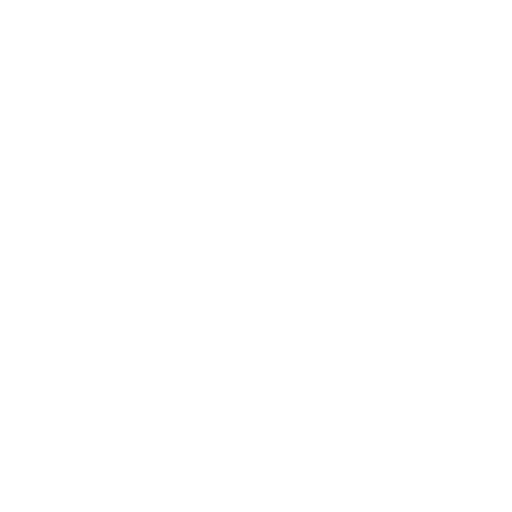
t = 0.00 s
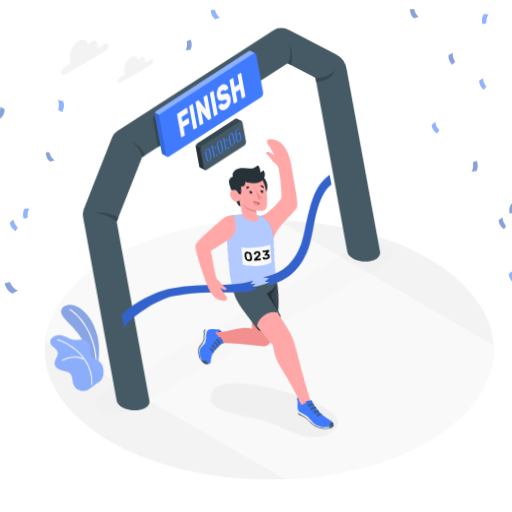
t = 0.42 s
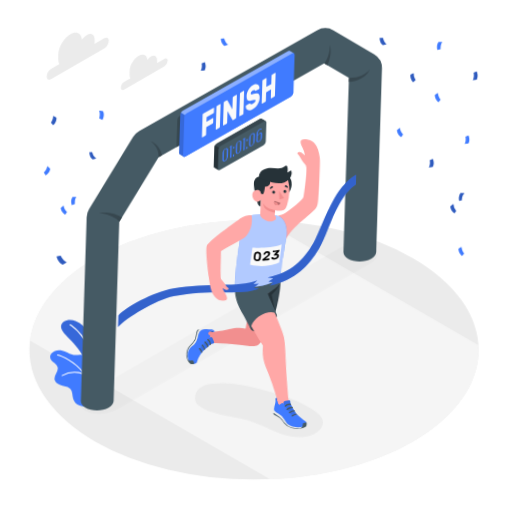
t = 0.83 s
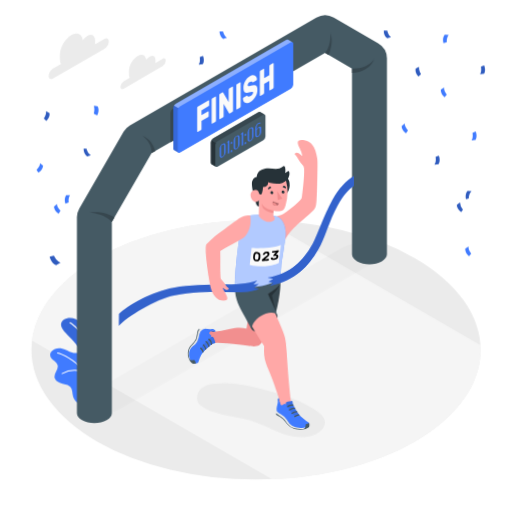
t = 1.25 s
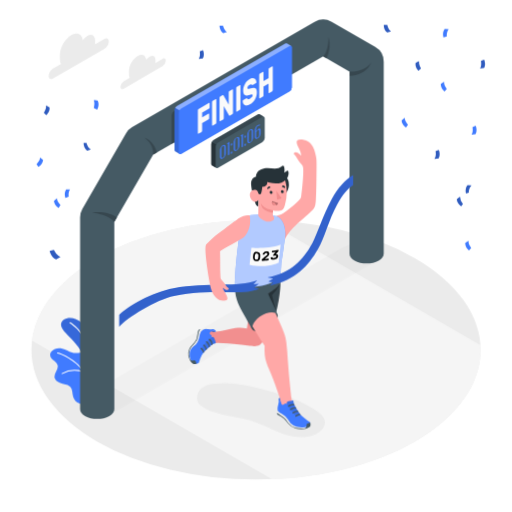
t = 1.67 s
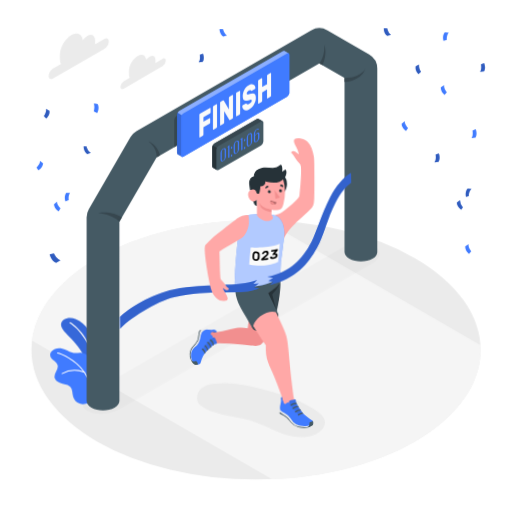
t = 2.08 s

The animated SVG that drew these frames (rendered in a browser with its animation timeline set to each time). Animation: 8 CSS @keyframes rules; one cycle of 2.50 s, repeats indefinitely.

<svg class="animated" id="freepik_stories-finish-line" xmlns="http://www.w3.org/2000/svg" viewBox="0 0 500 500" version="1.1" xmlns:xlink="http://www.w3.org/1999/xlink" xmlns:svgjs="http://svgjs.com/svgjs"><style>svg#freepik_stories-finish-line:not(.animated) .animable {opacity: 0;}svg#freepik_stories-finish-line.animated #freepik--Floor--inject-4 {animation: 1s 1 forwards cubic-bezier(.36,-0.01,.5,1.38) slideRight;animation-delay: 0s;}svg#freepik_stories-finish-line.animated #freepik--Shadows--inject-4 {animation: 1s 1 forwards cubic-bezier(.36,-0.01,.5,1.38) slideRight;animation-delay: 0s;}svg#freepik_stories-finish-line.animated #freepik--Clouds--inject-4 {animation: 1s 1 forwards cubic-bezier(.36,-0.01,.5,1.38) zoomIn;animation-delay: 0s;}svg#freepik_stories-finish-line.animated #freepik--Plant--inject-4 {animation: 1s 1 forwards cubic-bezier(.36,-0.01,.5,1.38) slideDown;animation-delay: 0s;}svg#freepik_stories-finish-line.animated #freepik--finish-line--inject-4 {animation: 1s 1 forwards cubic-bezier(.36,-0.01,.5,1.38) lightSpeedRight,1.5s Infinite  linear heartbeat;animation-delay: 0s,1s;}svg#freepik_stories-finish-line.animated #freepik--Character--inject-4 {animation: 1s 1 forwards cubic-bezier(.36,-0.01,.5,1.38) lightSpeedRight,1.5s Infinite  linear wind;animation-delay: 0s,1s;}svg#freepik_stories-finish-line.animated #freepik--Confetti--inject-4 {animation: 1s 1 forwards cubic-bezier(.36,-0.01,.5,1.38) zoomOut,1.5s Infinite  linear floating;animation-delay: 0s,1s;}            @keyframes slideRight {                0% {                    opacity: 0;                    transform: translateX(30px);                }                100% {                    opacity: 1;                    transform: translateX(0);                }            }                    @keyframes zoomIn {                0% {                    opacity: 0;                    transform: scale(0.5);                }                100% {                    opacity: 1;                    transform: scale(1);                }            }                    @keyframes slideDown {                0% {                    opacity: 0;                    transform: translateY(-30px);                }                100% {                    opacity: 1;                    transform: translateY(0);                }            }                    @keyframes lightSpeedRight {              from {                transform: translate3d(50%, 0, 0) skewX(-20deg);                opacity: 0;              }              60% {                transform: skewX(10deg);                opacity: 1;              }              80% {                transform: skewX(-2deg);              }              to {                opacity: 1;                transform: translate3d(0, 0, 0);              }            }                    @keyframes heartbeat {                0% {                    transform: scale(1);                }                10% {                    transform: scale(1.1);                }                30% {                    transform: scale(1);                }                40% {                    transform: scale(1);                }                50% {                    transform: scale(1.1);                }                60% {                    transform: scale(1);                }                100% {                    transform: scale(1);                }            }                    @keyframes wind {                0% {                    transform: rotate( 0deg );                }                25% {                    transform: rotate( 1deg );                }                75% {                    transform: rotate( -1deg );                }            }                    @keyframes zoomOut {                0% {                    opacity: 0;                    transform: scale(1.5);                }                100% {                    opacity: 1;                    transform: scale(1);                }            }                    @keyframes floating {                0% {                    opacity: 1;                    transform: translateY(0px);                }                50% {                    transform: translateY(-10px);                }                100% {                    opacity: 1;                    transform: translateY(0px);                }            }        </style><g id="freepik--Floor--inject-4" class="animable" style="transform-origin: 250px 341.65px;"><g id="freepik--floor--inject-4" class="animable" style="transform-origin: 250px 341.65px;"><ellipse cx="250" cy="341.65" rx="219.34" ry="126.64" style="fill: rgb(235, 235, 235); transform-origin: 250px 341.65px;" id="elxces2ovh2vn" class="animable"></ellipse><path d="M94.9,252.11C56,274.57,34.77,303.36,31.2,332.74L265.44,468c50.88-2.06,100.76-14.32,139.66-36.78C450,405.29,471.32,371,469.18,337L258,215.11C199.25,213.87,139.77,226.2,94.9,252.11Z" style="fill: rgb(245, 245, 245); transform-origin: 250.263px 341.513px;" id="elowoca80ppgl" class="animable"></path></g></g><g id="freepik--Shadows--inject-4" class="animable" style="transform-origin: 225.609px 331.919px;"><g id="freepik--Shadow--inject-4"><path d="M116.94,399.81,362.77,258.08c9.57-5.51,10.92-13.69,3-18.25s-22.07-3.79-31.64,1.73L88.5,383.38c-9.57,5.52-11,13.68-3.1,18.21S107.37,405.33,116.94,399.81Z" style="opacity: 0.02; transform-origin: 225.609px 320.694px;" class="animable" id="el7w02582ya9o"></path></g><path id="freepik--shadow--inject-4" d="M317.29,411.85c-.4-4.54-4.25-7.93-8-10.54-25.14-17.53-71.92-25.69-80.2-26.56s-21.46-.86-28.39,1.8a15.41,15.41,0,0,0-6.79,6.07c-2.13,4-2,9.5,1.22,12.64,6,5.79,16.66,8.24,24.78,10.15s16.46,2.85,24.45,5.22c10.88,3.23,20.81,9,31.5,12.83s23,5.39,33.09.24C313.53,421.37,317.73,417,317.29,411.85Z" style="fill: rgb(235, 235, 235); transform-origin: 254.902px 400.608px;" class="animable"></path></g><g id="freepik--Clouds--inject-4" class="animable" style="transform-origin: 104.705px 59.9125px;"><g id="freepik--clouds--inject-4" class="animable" style="transform-origin: 104.705px 59.9125px;"><path d="M102.06,37.89l-9.3,5.37c0-.42.08-.83.08-1.23v-2.7c0-4.79-3.37-6.73-7.52-4.34a14.53,14.53,0,0,0-4.48,4.31c-.68-6-5.41-8.27-11.16-5-6.21,3.59-11.24,12.31-11.24,19.48v4a10.57,10.57,0,0,0,1,4.67L51.67,67a9.21,9.21,0,0,0-4.17,7.23c0,2.65,1.86,3.73,4.17,2.4l50.39-29.09a9.22,9.22,0,0,0,4.17-7.22C106.23,37.64,104.36,36.56,102.06,37.89Z" style="fill: rgb(235, 235, 235); transform-origin: 76.865px 55.0009px;" id="elcegcebisr97" class="animable"></path><path d="M158.77,57.43l-7,4a7.26,7.26,0,0,0,.06-.93v-2c0-3.62-2.54-5.09-5.67-3.28a11.08,11.08,0,0,0-3.38,3.25c-.51-4.54-4.08-6.24-8.42-3.74-4.69,2.71-8.49,9.29-8.49,14.71v3a8,8,0,0,0,.72,3.52l-5.83,3.37a6.94,6.94,0,0,0-3.15,5.45c0,2,1.41,2.82,3.15,1.81l38-22a7,7,0,0,0,3.15-5.45C161.92,57.24,160.51,56.43,158.77,57.43Z" style="fill: rgb(235, 235, 235); transform-origin: 139.76px 70.299px;" id="el7fcv6dowfbr" class="animable"></path></g></g><g id="freepik--Plant--inject-4" class="animable" style="transform-origin: 75.0982px 352.556px;"><g id="freepik--Plants--inject-4" class="animable" style="transform-origin: 75.0982px 352.556px;"><path d="M95.42,369.46S98.58,354,94.94,340,83.45,315.45,74.18,311.6,54.37,314,62.59,323.32,86.9,344.68,87.9,369.87Z" style="fill: #407BFF; transform-origin: 78.1607px 340.158px;" id="el31wrcpwf9cp" class="animable"></path><g id="elqaj5w7hpmqd"><path d="M95.42,369.46S98.58,354,94.94,340,83.45,315.45,74.18,311.6,54.37,314,62.59,323.32,86.9,344.68,87.9,369.87Z" style="opacity: 0.15; transform-origin: 78.1607px 340.158px;" class="animable" id="elg7lmi1gfl2b"></path></g><path d="M93.89,364.68H94a.53.53,0,0,0,.5-.57c-2-28-17.73-44.55-25.79-49.39a.53.53,0,0,0-.73.18.53.53,0,0,0,.18.73c7.89,4.75,23.32,21,25.27,48.56A.54.54,0,0,0,93.89,364.68Z" style="fill: rgb(255, 255, 255); transform-origin: 81.2021px 339.661px;" id="elqh5i9kajxqh" class="animable"></path><path d="M49.26,345c-1,3.12,1.19,5.29,3.29,7.05,1.61,1.34,3.38,2.81,3.82,4.87.89,4.16-4,8-3,12.12a6.59,6.59,0,0,0,3.48,3.87A42,42,0,0,0,61,374.6a16.93,16.93,0,0,0,2,.49,9.6,9.6,0,0,1,5.59,2.5c2.27,2.47,2,6.26,2.8,9.52l0,.11A10,10,0,0,0,87,392.71l11.49-8.18c4.55-6.13,3.4-17.11-3.9-20.69-1.55-.76-3.32-1.21-4.55-2.42-1.5-1.46-1.87-3.71-2-5.8s0-4.27-.85-6.18c-1.19-2.67-4-4.29-6.9-4.79-3.36-.58-6.72.79-9.91-.37s-6.14-3-9.44-3.87c-3.63-.9-7.79-.42-10.49,2.51A5.43,5.43,0,0,0,49.26,345Z" style="fill: #407BFF; transform-origin: 75.0982px 367.334px;" id="elfoq6ykvaqf4" class="animable"></path><path d="M82.92,363.33a.4.4,0,0,0-.15-.19C74.23,351,60.83,345.29,56.31,344.28a.47.47,0,0,0-.57.36.46.46,0,0,0,.36.56c4.29,1,16.73,6.27,25.1,17.38a26.13,26.13,0,0,0-20.84,1.81.48.48,0,0,0-.14.66.5.5,0,0,0,.38.22.53.53,0,0,0,.27-.08,25.25,25.25,0,0,1,21.3-1.29,39.71,39.71,0,0,1,7.12,24.43.46.46,0,0,0,.42.48h0a.47.47,0,0,0,.49-.46A40.56,40.56,0,0,0,82.92,363.33Z" style="fill: rgb(255, 255, 255); transform-origin: 72.983px 366.539px;" id="el43m9xuhqidq" class="animable"></path></g></g><g id="freepik--finish-line--inject-4" class="animable" style="transform-origin: 226.49px 214.107px;"><g id="freepik--Arch--inject-4" class="animable" style="transform-origin: 226.49px 214.107px;"><g id="freepik--arch--inject-4" class="animable" style="transform-origin: 226.49px 214.107px;"><path id="freepik--arch--inject-4" d="M368.41,246.15V66.87a16,16,0,0,0-8-13.85L319.79,29.57a16,16,0,0,0-16,0l-170.6,98.5a16,16,0,0,0-5.86,5.85L86.71,204.28a16,16,0,0,0-2.14,8V391.55c0,2.37,1.56,4.73,4.68,6.53,6.25,3.61,16.38,3.61,22.63,0,3.13-1.8,4.69-4.16,4.69-6.53h0v-175l36.33-62.93L311.79,61.9l24.62,14.21v170h0c0,2.37,1.56,4.74,4.69,6.54,6.25,3.61,16.38,3.61,22.63,0,3.13-1.81,4.69-4.17,4.68-6.54Z" style="fill: rgb(69, 90, 100); transform-origin: 226.49px 214.107px;" class="animable"></path><path d="M116.57,216.57s-5.1-7-20.36-8.45c0,0,10.86-3,22.8,4.22Z" style="fill: rgb(55, 71, 79); transform-origin: 107.61px 212.036px;" id="elgvgdxsjig1r" class="animable"></path><path d="M152.9,153.64s1.28-8.4-7.9-15.54c0,0,8.44,2.55,11.29,13.58Z" style="fill: rgb(55, 71, 79); transform-origin: 150.645px 145.87px;" id="elly5560iviap" class="animable"></path><path d="M311.79,61.9c3-3.06,5.47-10.91,4.85-17.95,0,0,3.55,7.4-1.66,19.79Z" style="fill: rgb(55, 71, 79); transform-origin: 314.805px 53.845px;" id="el9vqwjhzh3a8" class="animable"></path><path d="M336.41,76.11c8.2.33,16.28-2.74,20.08-8.24,0,0-3.22,11.09-20.08,12.2Z" style="fill: rgb(55, 71, 79); transform-origin: 346.45px 73.97px;" id="elzlczmrcf6kn" class="animable"></path></g><g id="freepik--Finish--inject-4" class="animable" style="transform-origin: 226.339px 101.416px;"><path id="freepik--shadow--inject-4" d="M275.79,82.68V55.84c0-1.38-1-1.94-2.16-1.25L172.34,113.06a4.8,4.8,0,0,0-2.16,3.75v26.85Z" style="fill: rgb(55, 71, 79); transform-origin: 222.985px 98.9773px;" class="animable"></path><path d="M277.8,49.75a1.52,1.52,0,0,0-1.54.15L175,108.37a4.78,4.78,0,0,0-2.17,3.75v37.22a1.51,1.51,0,0,0,.64,1.4l4.06,2.34a1.5,1.5,0,0,0,1.53-.15L280.32,94.45a4.78,4.78,0,0,0,2.17-3.75V53.49a1.52,1.52,0,0,0-.65-1.41Z" style="fill: #407BFF; transform-origin: 227.66px 101.415px;" id="elp7r73jcghz" class="animable"></path><path d="M179,110.72,280.32,52.24c1.2-.69,2.17-.13,2.17,1.25V90.7a4.78,4.78,0,0,1-2.17,3.75L179,152.93c-1.2.69-2.17.13-2.17-1.25V114.47A4.78,4.78,0,0,1,179,110.72Z" style="fill: #407BFF; transform-origin: 229.66px 102.585px;" id="elwqsj05u5le" class="animable"></path><g id="el8rvjlryybrq"><path d="M176.87,151.68a1.63,1.63,0,0,0,.51,1.32l-3.94-2.27a1.51,1.51,0,0,1-.63-1.4V112.12a4.34,4.34,0,0,1,.64-2.13l4.06,2.34a4.37,4.37,0,0,0-.64,2.14Z" style="opacity: 0.15; transform-origin: 175.155px 131.495px;" class="animable" id="el42kewr0g9ll"></path></g><g id="el95r0bnl5x4"><path d="M277.8,49.75,281.73,52a1.64,1.64,0,0,0-1.41.22L179,110.72a4.4,4.4,0,0,0-1.53,1.61L173.45,110a4.43,4.43,0,0,1,1.53-1.62L276.26,49.89A1.54,1.54,0,0,1,277.8,49.75Z" style="fill: rgb(255, 255, 255); opacity: 0.4; transform-origin: 227.59px 80.9682px;" class="animable" id="el6w1l8wyu5ne"></path></g><path d="M205.07,105.37a.3.3,0,0,1,.41,0,.75.75,0,0,1,.17.53v3.51a1.77,1.77,0,0,1-.17.73,1.12,1.12,0,0,1-.41.5l-6.43,3.71v4.53l6-3.46a.32.32,0,0,1,.41,0,.72.72,0,0,1,.17.53v3.5a1.73,1.73,0,0,1-.17.73,1.12,1.12,0,0,1-.41.5l-6,3.46v7.15a1.58,1.58,0,0,1-.17.72,1.09,1.09,0,0,1-.41.51l-2.81,1.62a.32.32,0,0,1-.41,0,.73.73,0,0,1-.17-.53V112.26a1.8,1.8,0,0,1,.17-.73,1.18,1.18,0,0,1,.41-.5Z" style="fill: rgb(250, 250, 250); transform-origin: 200.16px 119.752px;" id="el0zy48mtp3imb" class="animable"></path><path d="M208.51,126.54a.31.31,0,0,1-.41,0,.69.69,0,0,1-.17-.53V104.61a1.62,1.62,0,0,1,.17-.73,1.06,1.06,0,0,1,.41-.5l2.81-1.62a.32.32,0,0,1,.41,0,.75.75,0,0,1,.17.53v21.37a1.73,1.73,0,0,1-.17.73,1.12,1.12,0,0,1-.41.5Z" style="fill: rgb(250, 250, 250); transform-origin: 209.914px 114.152px;" id="el8mrpcuragx" class="animable"></path><path d="M224.69,117.2a.53.53,0,0,1-.6,0,1,1,0,0,1-.29-.3l-4.92-8.47v11.18a1.62,1.62,0,0,1-.17.73,1.06,1.06,0,0,1-.41.5l-2.81,1.62a.3.3,0,0,1-.41,0,.73.73,0,0,1-.17-.53V100.58a1.77,1.77,0,0,1,.17-.73,1.06,1.06,0,0,1,.41-.5l2.23-1.29c.25-.14.44-.16.59,0a1,1,0,0,1,.29.29l4.92,8.47V95.6a1.6,1.6,0,0,1,.18-.72,1.05,1.05,0,0,1,.4-.5l2.82-1.63a.32.32,0,0,1,.41,0,.73.73,0,0,1,.17.53v21.37a1.8,1.8,0,0,1-.17.73,1.18,1.18,0,0,1-.41.5Z" style="fill: rgb(250, 250, 250); transform-origin: 221.205px 107.608px;" id="el4bh0hjran6e" class="animable"></path><path d="M231.09,113.5a.31.31,0,0,1-.41,0,.69.69,0,0,1-.17-.53V91.57a1.65,1.65,0,0,1,.17-.73,1.06,1.06,0,0,1,.41-.5l2.81-1.62a.32.32,0,0,1,.41,0,.72.72,0,0,1,.17.53v21.37a1.72,1.72,0,0,1-.17.72,1.06,1.06,0,0,1-.41.5Z" style="fill: rgb(250, 250, 250); transform-origin: 232.494px 101.112px;" id="eljewsr13y76h" class="animable"></path><path d="M243.08,83.09a5.51,5.51,0,0,1,2.52-.84,3.55,3.55,0,0,1,2,.42A3.37,3.37,0,0,1,248.9,84a4.22,4.22,0,0,1,.49,1.93,1.25,1.25,0,0,1-.14.59.83.83,0,0,1-.31.4l-2.81,1.62a.79.79,0,0,1-.49.15.84.84,0,0,1-.37-.18c-.05,0-.11-.11-.21-.21a.94.94,0,0,0-.39-.25A1.34,1.34,0,0,0,244,88a2.61,2.61,0,0,0-.94.36,6.12,6.12,0,0,0-.79.54,4.52,4.52,0,0,0-.66.65,2.83,2.83,0,0,0-.48.78,2.46,2.46,0,0,0-.18.94,1.06,1.06,0,0,0,.2.71,1,1,0,0,0,.69.21,5.63,5.63,0,0,0,1.28-.19l2-.51a6.45,6.45,0,0,1,2.06-.27,2.41,2.41,0,0,1,1.47.56,2.89,2.89,0,0,1,.88,1.47,8.84,8.84,0,0,1,.29,2.53,11.18,11.18,0,0,1-.49,3.3,13.16,13.16,0,0,1-1.39,3.06,13.52,13.52,0,0,1-2.1,2.66,13.3,13.3,0,0,1-2.66,2,6.57,6.57,0,0,1-2.66.94,3.56,3.56,0,0,1-2.07-.38,3.28,3.28,0,0,1-1.37-1.41,4.71,4.71,0,0,1-.51-2.18,1.37,1.37,0,0,1,.13-.59.91.91,0,0,1,.32-.4l2.81-1.62a.86.86,0,0,1,.47-.16.67.67,0,0,1,.35.15l.26.28a1.28,1.28,0,0,0,.46.34,1.45,1.45,0,0,0,.73.13,2.63,2.63,0,0,0,1.08-.4,7.63,7.63,0,0,0,1.9-1.48,2.59,2.59,0,0,0,.77-1.81.72.72,0,0,0-.28-.66,1.38,1.38,0,0,0-.84-.13,8,8,0,0,0-1.43.28c-.58.16-1.26.33-2.05.52-1.48.37-2.55.18-3.23-.56s-1-2.07-1-4a11.16,11.16,0,0,1,.41-3,13.85,13.85,0,0,1,1.22-3,13.66,13.66,0,0,1,1.92-2.68A10.5,10.5,0,0,1,243.08,83.09Z" style="fill: rgb(250, 250, 250); transform-origin: 243.197px 95.0011px;" id="el9r528i3wiru" class="animable"></path><path d="M264.11,71.28a.32.32,0,0,1,.41,0,.72.72,0,0,1,.17.53V93.2a1.73,1.73,0,0,1-.17.73,1.06,1.06,0,0,1-.41.5l-2.81,1.63a.31.31,0,0,1-.41,0,.69.69,0,0,1-.17-.53V87.39L256,90.15v8.1a1.61,1.61,0,0,1-.18.73,1.06,1.06,0,0,1-.41.5l-2.81,1.63a.33.33,0,0,1-.41,0,.7.7,0,0,1-.17-.54V79.18a1.77,1.77,0,0,1,.17-.73,1.12,1.12,0,0,1,.41-.5l2.81-1.62a.31.31,0,0,1,.41,0,.71.71,0,0,1,.18.53v8l4.77-2.76v-8a1.65,1.65,0,0,1,.17-.73,1.06,1.06,0,0,1,.41-.5Z" style="fill: rgb(250, 250, 250); transform-origin: 258.354px 86.1936px;" id="el2f92413j8ag" class="animable"></path></g><g id="freepik--Timer--inject-4" class="animable" style="transform-origin: 232.19px 141.044px;"><path d="M252.48,116a1.49,1.49,0,0,0-1.54.14l-41.57,24a4.77,4.77,0,0,0-2.16,3.75v18.46a1.54,1.54,0,0,0,.64,1.41l4.06,2.34a1.52,1.52,0,0,0,1.53-.15l41.57-24a4.78,4.78,0,0,0,2.17-3.75V119.7a1.51,1.51,0,0,0-.65-1.41Z" style="fill: rgb(69, 90, 100); transform-origin: 232.195px 141.044px;" id="el6lxt3jzirxy" class="animable"></path><path d="M211.27,164.68a1.63,1.63,0,0,0,.5,1.32l-3.93-2.27a1.5,1.5,0,0,1-.64-1.4V143.87a4.34,4.34,0,0,1,.64-2.13l4.06,2.34a4.47,4.47,0,0,0-.63,2.14Z" style="fill: rgb(38, 50, 56); transform-origin: 209.545px 153.87px;" id="elp70cb81m7" class="animable"></path><path d="M252.48,116l3.93,2.27a1.64,1.64,0,0,0-1.41.22l-41.57,24a4.57,4.57,0,0,0-1.53,1.61l-4.06-2.34a4.37,4.37,0,0,1,1.54-1.62l41.56-24A1.54,1.54,0,0,1,252.48,116Z" style="fill: rgb(55, 71, 79); transform-origin: 232.125px 129.978px;" id="el77p3qs7tv1" class="animable"></path><path d="M218,145a2.71,2.71,0,0,1,1.13-.4,1.13,1.13,0,0,1,.77.15,1.45,1.45,0,0,1,.47.56,2.27,2.27,0,0,1,.25.7,3.91,3.91,0,0,1,.06.68v5.74a5.36,5.36,0,0,1-.06.75,5.64,5.64,0,0,1-.25,1,6,6,0,0,1-.47,1.1,5.19,5.19,0,0,1-1.9,1.95,3.21,3.21,0,0,1-.84.35,1.35,1.35,0,0,1-.65,0,1,1,0,0,1-.49-.21,1.41,1.41,0,0,1-.34-.39,3.14,3.14,0,0,1-.21-.49,4.06,4.06,0,0,1-.11-.52,3.83,3.83,0,0,1,0-.47v-5.74a4.63,4.63,0,0,1,0-.51c0-.19.06-.4.11-.65s.13-.49.21-.74a8.07,8.07,0,0,1,.34-.78,4.77,4.77,0,0,1,.49-.77,5.28,5.28,0,0,1,.65-.72A5,5,0,0,1,218,145Zm0,11.58a2.71,2.71,0,0,0,.61-.51,2.88,2.88,0,0,0,.42-.63,4.55,4.55,0,0,0,.25-.68,3.63,3.63,0,0,0,.13-.64,3.4,3.4,0,0,0,0-.53V147a2.63,2.63,0,0,0,0-.49,1.88,1.88,0,0,0-.13-.49,1.11,1.11,0,0,0-.26-.39.6.6,0,0,0-.41-.14,1.25,1.25,0,0,0-.61.19,2.09,2.09,0,0,0-.6.51,2.61,2.61,0,0,0-.42.62,3.94,3.94,0,0,0-.25.68,3.73,3.73,0,0,0-.13.65,3.23,3.23,0,0,0,0,.53v6.63a2.63,2.63,0,0,0,0,.49,1.69,1.69,0,0,0,.13.49,1.05,1.05,0,0,0,.25.39.65.65,0,0,0,.42.15A1.19,1.19,0,0,0,218,156.62Z" style="fill: #407BFF; transform-origin: 218.016px 151.102px;" id="elkipp0gal8zq" class="animable"></path><path d="M222,143.41l2.07-1.82v12l-1.24.72V144.12a.8.8,0,0,0-.09-.45c-.06-.07-.14-.08-.25,0L222,144Z" style="fill: #407BFF; transform-origin: 223.035px 147.95px;" id="elsfkguzqas4m" class="animable"></path><path d="M226.69,143.21v1.27a1,1,0,0,1,0,.2.27.27,0,0,1-.08.13.7.7,0,0,1-.22.17l-.61.36c-.14.08-.22.1-.26.08s0-.1,0-.22v-1.4s0-.06,0-.11a.31.31,0,0,1,.1-.13,1.06,1.06,0,0,1,.18-.13l.61-.35c.15-.08.23-.11.27-.08S226.69,143.1,226.69,143.21Zm0,7.6v1.27a1,1,0,0,1,0,.2.27.27,0,0,1-.08.13.7.7,0,0,1-.22.17l-.61.36c-.14.08-.22.1-.26.08s0-.1,0-.22v-1.4s0-.06,0-.11a.38.38,0,0,1,.1-.13,1.06,1.06,0,0,1,.18-.13l.61-.35c.15-.08.23-.11.27-.08S226.69,150.7,226.69,150.81Z" style="fill: #407BFF; transform-origin: 226.102px 148.008px;" id="elqk374f3agxg" class="animable"></path><path d="M230.81,137.67a2.74,2.74,0,0,1,1.13-.41,1.14,1.14,0,0,1,.77.16,1.5,1.5,0,0,1,.47.55,2.37,2.37,0,0,1,.25.7,4,4,0,0,1,.06.68v5.74a5.14,5.14,0,0,1-.06.75,5.51,5.51,0,0,1-.25,1,6.28,6.28,0,0,1-.47,1.1,5,5,0,0,1-.77,1,4.92,4.92,0,0,1-1.13.9,3.21,3.21,0,0,1-.84.35,1.49,1.49,0,0,1-.65,0,1.2,1.2,0,0,1-.49-.21,1.41,1.41,0,0,1-.34-.39,3.26,3.26,0,0,1-.21-.5,3.61,3.61,0,0,1-.11-.51,3.83,3.83,0,0,1,0-.47v-5.75a4.6,4.6,0,0,1,0-.5c0-.19.06-.4.11-.65s.13-.49.21-.74a6.38,6.38,0,0,1,.34-.78,5.58,5.58,0,0,1,.49-.77,5.35,5.35,0,0,1,.65-.72A4.5,4.5,0,0,1,230.81,137.67Zm0,11.57a2.43,2.43,0,0,0,.61-.5,2.88,2.88,0,0,0,.42-.63,4.55,4.55,0,0,0,.25-.68,3.82,3.82,0,0,0,.13-.64,3.44,3.44,0,0,0,0-.54v-6.63a2.63,2.63,0,0,0,0-.49,1.78,1.78,0,0,0-.13-.49,1.11,1.11,0,0,0-.26-.39.6.6,0,0,0-.41-.15,1.28,1.28,0,0,0-.61.2,2.22,2.22,0,0,0-.6.5,2.88,2.88,0,0,0-.42.63,3.66,3.66,0,0,0-.25.68,3.82,3.82,0,0,0-.13.64c0,.19,0,.37,0,.53v6.64a3.89,3.89,0,0,0,0,.49,2.38,2.38,0,0,0,.13.49,1.14,1.14,0,0,0,.25.39.64.64,0,0,0,.42.14A1.1,1.1,0,0,0,230.81,149.24Z" style="fill: #407BFF; transform-origin: 230.826px 143.737px;" id="elh2mpfo9wbsg" class="animable"></path><path d="M234.73,136l2.06-1.82v12.05l-1.24.71V136.75a.8.8,0,0,0-.09-.45c-.06-.07-.14-.08-.25,0s-.19.14-.48.39Z" style="fill: #407BFF; transform-origin: 235.76px 140.56px;" id="elmomzdrnlq88" class="animable"></path><path d="M239.46,135.84v1.27a.92.92,0,0,1,0,.19.29.29,0,0,1-.08.14.7.7,0,0,1-.22.17l-.61.35c-.14.08-.22.11-.26.09s-.05-.1-.05-.23v-1.39a1,1,0,0,1,0-.11.31.31,0,0,1,.1-.13.7.7,0,0,1,.18-.13l.61-.36c.15-.08.23-.1.27-.08S239.46,135.72,239.46,135.84Zm0,7.6v1.27a.92.92,0,0,1,0,.19.29.29,0,0,1-.08.14.88.88,0,0,1-.22.17l-.61.35c-.14.08-.22.11-.26.09s-.05-.1-.05-.23V144a1,1,0,0,1,0-.11.31.31,0,0,1,.1-.13.7.7,0,0,1,.18-.13l.61-.36c.15-.08.23-.1.27-.08S239.46,143.32,239.46,143.44Z" style="fill: #407BFF; transform-origin: 238.852px 140.634px;" id="elra1ji03zrvi" class="animable"></path><path d="M243.58,130.29a2.86,2.86,0,0,1,1.13-.4,1.07,1.07,0,0,1,.77.16,1.42,1.42,0,0,1,.47.55,2.27,2.27,0,0,1,.25.7,4,4,0,0,1,.06.68v5.74a5.36,5.36,0,0,1-.06.75,5.51,5.51,0,0,1-.25,1,6.18,6.18,0,0,1-.47,1.09,5,5,0,0,1-.77,1.06,4.88,4.88,0,0,1-1.13.89,3.26,3.26,0,0,1-.84.36,1.66,1.66,0,0,1-.65,0,1.21,1.21,0,0,1-.49-.22,1.52,1.52,0,0,1-.34-.38,3.26,3.26,0,0,1-.21-.5,3.46,3.46,0,0,1-.11-.52,3.71,3.71,0,0,1,0-.47v-5.74a4.92,4.92,0,0,1,0-.51c0-.18.06-.4.11-.64s.13-.49.21-.74a5.92,5.92,0,0,1,.83-1.56,5.3,5.3,0,0,1,.65-.71A5.06,5.06,0,0,1,243.58,130.29Zm0,11.58a2.13,2.13,0,0,0,.61-.51,2.47,2.47,0,0,0,.42-.63,3.42,3.42,0,0,0,.25-.68,3.63,3.63,0,0,0,.13-.64,3.23,3.23,0,0,0,0-.53v-6.63a2.74,2.74,0,0,0,0-.5,1.72,1.72,0,0,0-.13-.48,1,1,0,0,0-.26-.39.56.56,0,0,0-.41-.15,1.25,1.25,0,0,0-.61.19,2.26,2.26,0,0,0-.6.51,2.66,2.66,0,0,0-.42.63,4.54,4.54,0,0,0-.38,1.32,5,5,0,0,0,0,.53v6.63a4.07,4.07,0,0,0,0,.5,2.38,2.38,0,0,0,.13.49,1.25,1.25,0,0,0,.25.39.64.64,0,0,0,.42.14A1.19,1.19,0,0,0,243.58,141.87Z" style="fill: #407BFF; transform-origin: 243.596px 136.388px;" id="el5rt4f1jjuqf" class="animable"></path><path d="M250.54,138.49a3,3,0,0,1-1,.38,1.18,1.18,0,0,1-.71,0,1.48,1.48,0,0,1-.47-.35,1.53,1.53,0,0,1-.3-.55,3.76,3.76,0,0,1-.15-.6,5.46,5.46,0,0,1,0-.56V131a4.92,4.92,0,0,1,0-.51c0-.18.07-.4.13-.65a7.08,7.08,0,0,1,.22-.75,7.41,7.41,0,0,1,.35-.79,6.36,6.36,0,0,1,.49-.78,4.84,4.84,0,0,1,.66-.72,5,5,0,0,1,.85-.62l.2-.12a4.11,4.11,0,0,1,1.07-.38,3,3,0,0,1,1-.11l-.21.85-.93.07a2.11,2.11,0,0,0-.93.23,2.49,2.49,0,0,0-.75.67,3.29,3.29,0,0,0-.52.87,5.61,5.61,0,0,0-.28.85,3.44,3.44,0,0,0-.09.72V132l1.26-1.5a7.73,7.73,0,0,1,.64-.64,4.54,4.54,0,0,1,.52-.39,1,1,0,0,1,1.19-.05,1.45,1.45,0,0,1,.51,1.28V134a4.13,4.13,0,0,1-.05.58,6.76,6.76,0,0,1-.17.73,4.28,4.28,0,0,1-.32.83,7.31,7.31,0,0,1-.5.83,4.46,4.46,0,0,1-.72.81A5.76,5.76,0,0,1,250.54,138.49Zm-1.39-5.94v3.95a3.91,3.91,0,0,0,0,.49,1.91,1.91,0,0,0,.12.5,1,1,0,0,0,.24.4.52.52,0,0,0,.4.15,1.13,1.13,0,0,0,.6-.18,2.33,2.33,0,0,0,.57-.49,3.14,3.14,0,0,0,.42-.63,4.26,4.26,0,0,0,.28-.7,4,4,0,0,0,.17-.66,3.74,3.74,0,0,0,.05-.54v-3.08a1.85,1.85,0,0,0-.26-1.11.47.47,0,0,0-.69-.09,2.15,2.15,0,0,0-.47.42Z" style="fill: #407BFF; transform-origin: 250.601px 132.245px;" id="elo3odk76c14j" class="animable"></path></g></g></g><g id="freepik--Character--inject-4" class="animable" style="transform-origin: 230.52px 277.417px;"><g id="freepik--character--inject-4" class="animable" style="transform-origin: 230.52px 277.417px;"><g id="freepik--Bottom--inject-4" class="animable" style="transform-origin: 243.999px 340.828px;"><path d="M272.52,264.38c-10,2.54-15.09.76-22.88-1.59-1.84,15.63-5.28,38.45-8.4,58.06-6.15-1.34-10.23-.66-15.91.55-2.63.57-6,1.4-8.7,1.77s-6.75,1.33-8.37.67c-2-.83-3.13-2.31-5.47-2.08a6.63,6.63,0,0,0-4.79,2.8c-1.6,2.38-1.44,5.52-2.56,8.16a15.57,15.57,0,0,1-4.31,5.35,14.47,14.47,0,0,0-1.54,1.49,9.53,9.53,0,0,0-1.72,7.32c.32,1.94,1.33,6.48,4.18,5.56a3.72,3.72,0,0,0,1.84-1.51A19.7,19.7,0,0,0,195,348.8a20.92,20.92,0,0,1,1.19-2,35.21,35.21,0,0,1,6.43-6.76c1.12-1,2.24-1.85,3.36-2.8,1-.82,2.51-2.09,3.84-2.15a120.76,120.76,0,0,1,13.43.4c6.92.54,14.31,1.43,18.81,2,9,1.15,12,1.09,15.59-5.19,3.8-6.59,8.28-18.09,11.41-28.54A91,91,0,0,0,272.52,264.38Z" style="fill: rgb(242, 143, 143); transform-origin: 230.514px 307.676px;" id="elqt7ibj1mdss" class="animable"></path><path d="M273.79,275.37c.43,4.9-1.17,19.9-5,32.91l-25.5-.85.81-30.52Z" style="fill: rgb(55, 71, 79); transform-origin: 258.574px 291.825px;" id="elcqacr55bg6" class="animable"></path><path d="M210.45,324.12c0-.89-1.25-1.29-2.2-1a12.5,12.5,0,0,0-1.45.57A5.34,5.34,0,0,0,210.45,324.12Z" style="fill: #407BFF; transform-origin: 208.625px 323.646px;" id="elvo1mfum230d" class="animable"></path><g id="elsgl4r8vf6tb"><g style="opacity: 0.3; transform-origin: 208.625px 323.646px;" class="animable" id="el3pbhbgsccie"><path d="M210.45,324.12c0-.89-1.25-1.29-2.2-1a12.5,12.5,0,0,0-1.45.57A5.34,5.34,0,0,0,210.45,324.12Z" id="el17smn7q52vu" class="animable" style="transform-origin: 208.625px 323.646px;"></path></g></g><path d="M199.06,344.54c1.66-2,7.27-7.3,9.05-8.35s3.4-.45,2.65-2.33-1.48-4.6-2.67-4.7-3.68,1.34-6.55,4.07a34.92,34.92,0,0,0-5.4,7.48Z" style="fill: #407BFF; transform-origin: 203.544px 336.848px;" id="elrv7hf60pijk" class="animable"></path><g id="elyed5ss5r2ip"><path d="M199.06,344.54c1.66-2,7.27-7.3,9.05-8.35s3.4-.45,2.65-2.33-1.48-4.6-2.67-4.7-3.68,1.34-6.55,4.07a34.92,34.92,0,0,0-5.4,7.48Z" style="opacity: 0.1; transform-origin: 203.544px 336.848px;" class="animable" id="elmmiib172at9"></path></g><path d="M190.76,355.39c-.8.28-2.39.32-4.22-2.2a12.34,12.34,0,0,1-1.29-10.93c1.6-4.68,5-6.27,6.42-8.72,1.84-3.13,1.79-6.71,2.25-9.07.55-2.75,2.08-2.78,2.81-2.75s2.67.23,2.67.23Z" style="fill: rgb(235, 235, 235); transform-origin: 191.962px 338.617px;" id="elcwy640s4xx" class="animable"></path><path d="M210.45,324.12c-.48-1.32-2-1.09-3-.67s-2.4,1-2.56,2.05,1.89,1.65,2.11,2.78-1.52,2.59-3.63,4.58-6.66,7.33-6.53,8,2.16,2.65,2.2,3.67a19.89,19.89,0,0,0-3.12,5.54c-.58,1.84-1.06,3.33-1.37,4.1s-2.89,1.37-3.94,1.19c-1.73-.3-5.34-3.19-5.12-9.15s3.33-7.27,6.07-9.84,3.49-8.41,3.85-10a7.26,7.26,0,0,1,2.91-4.18,8.41,8.41,0,0,1,4-.78c2.43.07,3.85.52,5.76.22,2.15-.34,3.08,2.37,3.08,2.37S211,324.05,210.45,324.12Z" style="fill: #407BFF; transform-origin: 198.32px 338.395px;" id="elsxg0zjmlz0n" class="animable"></path><path d="M191.84,354c-.47-1-1-2.06-1.38-2s-2.67.42-3.52,0-1.18-1.4-1.58-2.33a15.23,15.23,0,0,1-.09-7.06c1-3.32,2.5-4.35,4.76-6.92A12.61,12.61,0,0,0,193.6,328c.6-3.78.83-5.08,2.14-6.19a9,9,0,0,0-1,0,4.09,4.09,0,0,0-1.14,1.72c-.32,1-1,6.74-1.77,8.27a14.79,14.79,0,0,1-3.23,4.27c-1.35,1.48-3.1,2.86-4.06,6.56a13.49,13.49,0,0,0,1.65,10.17c1.68,2.42,2.72,2.66,3.13,2.84a5,5,0,0,0,2.54-.28C192.3,355.11,192.18,354.73,191.84,354Z" style="fill: rgb(69, 90, 100); transform-origin: 189.961px 338.746px;" id="elp07iaholq4b" class="animable"></path><path d="M196.86,339.63c1.89,1.81,2.77,3.49,2.71,4.33a1.73,1.73,0,0,1-.72.93s-.24-1.59-2.71-4.18A1,1,0,0,1,196.86,339.63Z" style="fill: rgb(69, 90, 100); transform-origin: 197.853px 342.26px;" id="ela5sb4cvsg2d" class="animable"></path><path d="M201.51,341.94a7.38,7.38,0,0,0-2.91-4.54,1.11,1.11,0,0,1,.73-1,7.73,7.73,0,0,1,3,4.77S202.09,341.89,201.51,341.94Z" style="fill: rgb(69, 90, 100); transform-origin: 200.465px 339.17px;" id="el7zt0n8aghee" class="animable"></path><path d="M204.26,339.34c.24-1.36-1.72-4.12-2.95-5a.92.92,0,0,1,.83-1.05,8.36,8.36,0,0,1,3.17,5.12S205.07,339.37,204.26,339.34Z" style="fill: rgb(69, 90, 100); transform-origin: 203.305px 336.315px;" id="elj5o2pampizn" class="animable"></path><path d="M206.9,337.07a7.77,7.77,0,0,0-2.89-5.33,1.13,1.13,0,0,1,.92-.87,6.77,6.77,0,0,1,3,5.44A1.82,1.82,0,0,1,206.9,337.07Z" style="fill: rgb(69, 90, 100); transform-origin: 205.97px 333.97px;" id="elpwkvzhqluxg" class="animable"></path><path d="M271,306.72c1,2.39.43,6.83-5.35,11.95s-17.12,7-19.44,2.73,3.29-11.24,9.58-14.42S269,303,271,306.72Z" style="fill: rgb(55, 71, 79); transform-origin: 258.537px 314.005px;" id="elwi76vrh23sr" class="animable"></path><path d="M300.61,411a2.68,2.68,0,0,0-.54-.5c-.19-.15-.33-.22-.5-.34-6.15-4.6-8.51-7.76-12.4-14.29-.74-2.22-2-5.41-2.3-8.07-.43-4.35-1.16-10.64-1.7-15.81-1.08-10.35-1.82-20.95-2.47-29.42-1-12.56-1.73-14.47-5.61-23.66-4.31-10.2-9.89-21.72-14.2-31.55,4.36-.29,7.4-3.77,12.56-12.05.19-4-.63-6.09-1.09-10.63a89.71,89.71,0,0,1-14,1.83c-8.85.57-15.45.24-22.16-3.28-1.83,4.21-6.22,10-5.8,20.76.43,11,8.48,22.51,14.5,31.85,4.48,6.94,8.12,13.44,13.79,21.71-.3,6.67,0,11,2.05,17.25,1,3,4.72,10.73,8,19.65,2.24,6.12,4.15,11.36,4.46,12.62.64,2.61,1.14,5,.15,7.89-.44,1.26-1.33,3.05-.37,4.75,1.35,2.39,3.77,2.86,5.68,4.89a35.15,35.15,0,0,1,4.52,5.56,10.22,10.22,0,0,0,7.05,4.66A12.83,12.83,0,0,0,300.27,413a1.65,1.65,0,0,0,.63-.81A1.48,1.48,0,0,0,300.61,411Z" style="fill: rgb(255, 168, 167); transform-origin: 265.649px 339.193px;" id="el28qb2i957ip" class="animable"></path><path d="M230.75,262.82a150.5,150.5,0,0,0-1.07,20c0,9,4.35,17,8.7,24.57s7.83,14,7.83,14-.37-6.44,7.3-12.12c8.25-6.1,16-4.87,17.49-2.56l-8.77-20s8.51-4.32,11.56-11.39c0,0-.34-5.63-1.23-11.22C272.56,264.15,249.55,271.79,230.75,262.82Z" style="fill: rgb(69, 90, 100); transform-origin: 251.729px 292.105px;" id="elte5ad9lsu69" class="animable"></path><path d="M261.78,286.66c2.42,5.56,5.8,12,7.56,16.28L265.65,288c3.57-3.78,5.21-5.33,7-10.39C270.4,281.11,267.21,283.08,261.78,286.66Z" style="fill: rgb(38, 50, 56); transform-origin: 267.215px 290.275px;" id="el5yj3djlmqib" class="animable"></path><path d="M273.74,388.86c-.86.28-.88,1.28-.31,2.12a11.57,11.57,0,0,0,.95,1.25Z" style="fill: #407BFF; transform-origin: 273.711px 390.545px;" id="eli2j8suxf09" class="animable"></path><g id="elnr0set67v5s"><path d="M273.74,388.86c-.86.28-.88,1.28-.31,2.12a11.57,11.57,0,0,0,.95,1.25Z" style="opacity: 0.3; transform-origin: 273.711px 390.545px;" class="animable" id="elj1o4wu8o79j"></path></g><path d="M294,404.7c-1.68-2-5.83-8.61-6.52-10.59s.21-3.44-1.8-3.08-4.84.59-5.17,1.75.61,3.9,2.76,7.27a35,35,0,0,0,6.36,6.8Z" style="fill: #407BFF; transform-origin: 287.223px 398.913px;" id="elrlhuelj2t4" class="animable"></path><g id="elv66so9b007"><path d="M294,404.7c-1.68-2-5.83-8.61-6.52-10.59s.21-3.44-1.8-3.08-4.84.59-5.17,1.75.61,3.9,2.76,7.27a35,35,0,0,0,6.36,6.8Z" style="opacity: 0.1; transform-origin: 287.223px 398.913px;" class="animable" id="el4wg0bglf7hp"></path></g><path d="M303.16,415c.12.84,0,1.42-2.93,2.49s-7.43,1.05-11.19.12-7-4.36-8.58-6.77-4.77-4.67-6.89-5.85-2.55-1.65-2.38-2.37S272,400,272,400Z" style="fill: rgb(235, 235, 235); transform-origin: 287.173px 409.15px;" id="elj3q8e9j1tzq" class="animable"></path><path d="M273.74,388.86c-.68.47-.37,1.78.77,2.88.46.69.74,3.1,1.77,3.47s2-1.54,3.17-1.54,2.27,2,3.84,4.47,6,8,6.66,8,3.05-1.63,4.07-1.47a59.7,59.7,0,0,0,4.88,4.18c2.4,1.77,3.24,2.31,3.94,2.78s.85,2.16.46,3.16-5.94,3.44-11.81,2.07-7.55-3.95-9.57-7.16a16.23,16.23,0,0,0-6.1-5.72,13.15,13.15,0,0,1-4.09-2.93,8.49,8.49,0,0,1,0-4.09c.54-2.4,1.23-4.4.92-6.33a2.48,2.48,0,0,1,.89-2.64A5.54,5.54,0,0,1,273.74,388.86Z" style="fill: #407BFF; transform-origin: 287.495px 402.629px;" id="el2fxq75cbxt7" class="animable"></path><path d="M302.39,412.71c-1.07.27-2.23.56-2.28,1s-.1,2.73-.68,3.49a2.83,2.83,0,0,1-2.3,1.06,27.46,27.46,0,0,1-7.94-.72,14.54,14.54,0,0,1-7.11-4.8c-2.22-2.65-2.62-3.93-5.55-6s-4-2.36-5.34-3.58a5.36,5.36,0,0,0-.24,1,3.59,3.59,0,0,0,1.33,1.14,35.06,35.06,0,0,1,5.48,3.35,38.57,38.57,0,0,1,4,4.71,15,15,0,0,0,7.43,4.82c3.32.85,7.91,1,10.91-.07s3.17-1.7,3.43-2.06a7.25,7.25,0,0,0,.21-3.06C303.55,412.47,303.15,412.51,302.39,412.71Z" style="fill: rgb(69, 90, 100); transform-origin: 287.383px 411.013px;" id="eljd98821qz9a" class="animable"></path><path d="M288.72,405.93c2.16-1.52,4-2.06,4.82-1.84a1.73,1.73,0,0,1,.78.89s-1.62-.07-4.67,1.87A1,1,0,0,1,288.72,405.93Z" style="fill: rgb(69, 90, 100); transform-origin: 291.52px 405.446px;" id="el4qxdraj282r" class="animable"></path><path d="M291.92,401.77a7.49,7.49,0,0,0-5.07,2,1.11,1.11,0,0,1-.87-.92,7.81,7.81,0,0,1,5.31-2S292,401.19,291.92,401.77Z" style="fill: rgb(69, 90, 100); transform-origin: 288.953px 402.31px;" id="elzhwvmp0ii6a" class="animable"></path><path d="M289.87,398.55c-1.3-.5-4.42.9-5.54,1.95a.93.93,0,0,1-.87-1,8.38,8.38,0,0,1,5.69-2.14S290.05,397.75,289.87,398.55Z" style="fill: rgb(69, 90, 100); transform-origin: 286.676px 398.93px;" id="elb8mwdrilzr" class="animable"></path><path d="M288.13,395.49a7.79,7.79,0,0,0-5.84,1.83,1.15,1.15,0,0,1-.68-1.08,6.83,6.83,0,0,1,6-1.91A1.81,1.81,0,0,1,288.13,395.49Z" style="fill: rgb(69, 90, 100); transform-origin: 284.87px 395.775px;" id="elf7tn56dvas4" class="animable"></path></g><g id="freepik--Top--inject-4" class="animable" style="transform-origin: 230.52px 227.77px;"><path d="M305.49,204.26c-1.27,1.34-4,4-12.35,11.25-6.12,5.32-13.09,12.36-15.3,18.89.38-9.17-8.73-23.54-8.73-23.54,2.63-.7,5.27-1.34,7.35-2.82,8.84-6.27,13.63-10.87,16.05-13.67.75-.89,1.13-1.56,1.41-3.82.25-2,2.42-19.65,1.7-27a5.39,5.39,0,0,0-1.73-3.4c-2.59-2.38-3.41-4.49-5.18-7.22-1.39-2.14-2.78-2.87-2.44-3.4a2.9,2.9,0,0,1,3.89-.6,20.6,20.6,0,0,1,3.73,3,26.75,26.75,0,0,0-2.87-8.12c-3.16-5.82-2.76-9,5.56-7.45,5.21.94,10.07,5.33,11.81,17.53.5,3.51.34,8.75.32,13.25-.06,10.24-.1,18.56-.51,26.84C308,197.59,307.89,201.73,305.49,204.26Z" style="fill: rgb(255, 168, 167); transform-origin: 288.93px 185.185px;" id="elj29qo3rneum" class="animable"></path><path d="M235.93,215.33c-1,3.77-5.9,35.82-6.75,62.77,12.28,5.38,37.29,1,44.7-8l.79-13.59c1.88-10.2,2.62-19.2,3.43-23.58.88-4.83.75-16.78-7.1-21.48a33.88,33.88,0,0,0-10.62-1.89c-4.71-.17-13.3-.14-18,.78C240.1,210.8,236.58,213,235.93,215.33Z" style="fill: #407BFF; transform-origin: 253.823px 244.962px;" id="elwmzepjr4s5" class="animable"></path><g id="el5sy0oc93wng"><path d="M235.93,215.33c-1,3.77-5.9,35.82-6.75,62.77,12.28,5.38,37.29,1,44.7-8l.79-13.59c1.88-10.2,2.62-19.2,3.43-23.58.88-4.83.75-16.78-7.1-21.48a33.88,33.88,0,0,0-10.62-1.89c-4.71-.17-13.3-.14-18,.78C240.1,210.8,236.58,213,235.93,215.33Z" style="fill: rgb(255, 255, 255); opacity: 0.6; transform-origin: 253.823px 244.962px;" class="animable" id="el2vrr82929dd"></path></g><path d="M245.36,241.89s17.58,1.42,28.52-3.06L272,256.32s-11.55,6.15-28.35,2.16Z" style="fill: rgb(250, 250, 250); transform-origin: 258.765px 249.328px;" id="el18afwbguqjr" class="animable"></path><path d="M254,249.62c0,.16,0,.34,0,.53l0,.6-.06.6a4,4,0,0,1-.06.54,5.56,5.56,0,0,1-.34,1.35,3,3,0,0,1-.68,1,2.64,2.64,0,0,1-1.12.64,4.11,4.11,0,0,1-1.61.11,4.3,4.3,0,0,1-1.56-.44,2.84,2.84,0,0,1-1-.86,3.13,3.13,0,0,1-.49-1.17,6.36,6.36,0,0,1-.11-1.4c0-.33,0-.7.07-1.11s.08-.78.12-1.1a6.21,6.21,0,0,1,.35-1.35,2.73,2.73,0,0,1,.68-1,2.64,2.64,0,0,1,1.1-.62,4.15,4.15,0,0,1,1.61-.09,4.44,4.44,0,0,1,1.57.41,2.66,2.66,0,0,1,1.48,1.95A5.64,5.64,0,0,1,254,249.62Zm-5.36,1.71a2.74,2.74,0,0,0,.32,1.47,1.53,1.53,0,0,0,1.23.65,1.48,1.48,0,0,0,1.32-.38,2.63,2.63,0,0,0,.57-1.38c0-.32.08-.68.11-1.07s.06-.75.07-1.07a2.62,2.62,0,0,0-.32-1.46,1.53,1.53,0,0,0-1.23-.63,1.51,1.51,0,0,0-1.32.36,2.51,2.51,0,0,0-.56,1.37c-.05.32-.09.68-.12,1.07S248.66,251,248.65,251.33Z" id="el9hmemwf4g6g" class="animable" style="transform-origin: 250.495px 250.417px;"></path><path d="M260.2,249.33a1.87,1.87,0,0,0,.59-.67,1.68,1.68,0,0,0,.19-.59,1.08,1.08,0,0,0-.2-.86,1.2,1.2,0,0,0-1-.27,1.75,1.75,0,0,0-1.11.41,2.6,2.6,0,0,0-.59.91.59.59,0,0,1-.2.26.4.4,0,0,1-.24.09l-1,0a.32.32,0,0,1-.25-.08.25.25,0,0,1-.06-.24,3.37,3.37,0,0,1,.45-1.1,4,4,0,0,1,.82-.92,4.41,4.41,0,0,1,1.11-.66,3.87,3.87,0,0,1,1.3-.31,3.38,3.38,0,0,1,1.4.14,2.26,2.26,0,0,1,.9.58,2,2,0,0,1,.46.86,2.5,2.5,0,0,1,.06,1,5.49,5.49,0,0,1-.12.61,2.37,2.37,0,0,1-.27.59,3.75,3.75,0,0,1-.5.64,7.24,7.24,0,0,1-.83.74c-1.09.95-1.63,1.42-2.72,2.34,1.46-.1,2.19-.16,3.65-.31a.28.28,0,0,1,.24.08.26.26,0,0,1,.07.23c0,.36-.07.54-.12.9a.45.45,0,0,1-.14.25.43.43,0,0,1-.27.13c-2.46.25-3.68.34-6.12.45a.32.32,0,0,1-.24-.09.3.3,0,0,1-.07-.24l.11-.78a.71.71,0,0,1,.18-.38,2.2,2.2,0,0,1,.25-.23C257.59,251.47,258.46,250.76,260.2,249.33Z" id="eltbhjyhf6ek" class="animable" style="transform-origin: 259.121px 249.905px;"></path><path d="M271.59,244a.23.23,0,0,1,.23.05.24.24,0,0,1,.08.22c0,.36-.08.54-.13.9a.48.48,0,0,1-.13.28l-.22.25c-.88.93-1.33,1.39-2.21,2.3a4.28,4.28,0,0,1,1.05.09,1.9,1.9,0,0,1,.75.38,1.52,1.52,0,0,1,.43.67,2.29,2.29,0,0,1,.05,1,3.19,3.19,0,0,1-.44,1.23,4.36,4.36,0,0,1-.87,1A5,5,0,0,1,269,253a6.25,6.25,0,0,1-1.45.43,5.24,5.24,0,0,1-1.57,0,2.92,2.92,0,0,1-1.07-.38,1.64,1.64,0,0,1-.59-.67,1.67,1.67,0,0,1-.16-.79.35.35,0,0,1,.13-.26.57.57,0,0,1,.27-.13l1.05-.13a.23.23,0,0,1,.2.05.71.71,0,0,1,.15.21.83.83,0,0,0,.17.26,1,1,0,0,0,.32.19,1.74,1.74,0,0,0,.52.09,4.07,4.07,0,0,0,.8-.06,3.16,3.16,0,0,0,1.35-.53,1.47,1.47,0,0,0,.62-1,.61.61,0,0,0-.39-.74,2.89,2.89,0,0,0-1.27,0l-1.1.17a.26.26,0,0,1-.23-.06.25.25,0,0,1-.08-.23c.05-.36.08-.54.13-.9a.48.48,0,0,1,.13-.28l.22-.24c.85-.85,1.27-1.29,2.11-2.16-1.46.25-2.19.35-3.65.54a.26.26,0,0,1-.24-.07.24.24,0,0,1-.07-.22c.05-.37.08-.55.13-.91a.41.41,0,0,1,.13-.25.5.5,0,0,1,.27-.14C268.1,244.56,269.26,244.38,271.59,244Z" id="elzso4yzim1wf" class="animable" style="transform-origin: 268.031px 248.739px;"></path><path d="M250.7,172.17a6.93,6.93,0,0,0-5.29,3.77c-1.11,2.21-.37,6.68.89,12.57a54.11,54.11,0,0,0,3.29,11.1,4.47,4.47,0,0,0,2.52,2.16l.06-6.94-.1-4.85s4.32,1.46,5.61-5.57a60.29,60.29,0,0,0,.81-9.35Z" style="fill: rgb(38, 50, 56); transform-origin: 251.679px 186.97px;" id="el942pud1jqqe" class="animable"></path><path d="M255.8,179.9a13,13,0,1,0,13.33-12.58A13,13,0,0,0,255.8,179.9Z" style="fill: rgb(38, 50, 56); transform-origin: 268.793px 180.316px;" id="elweuzi33xp3m" class="animable"></path><path d="M253.76,189.66a1.14,1.14,0,0,1-.66.05,1.93,1.93,0,0,1-1.23-1.23,16.39,16.39,0,0,0-.62-1.7c-.52-1-2.08-1.38-3.15-1.38a4.49,4.49,0,0,0-3.51,1.9c-2.29,3,.09,8.09,2.45,9.27,3.44,1.74,5.13-1.74,5.13-1.74L252,210.52s.83,3,6.75,5.27c4.63,1.79,11.66-.73,7.46-5.32l0-5.2a19.25,19.25,0,0,0,7.21.28c2.35-.48,3.52-2.06,4.59-5.71A45,45,0,0,0,278,175.3c-2.48-2.05-6.51-1.57-9.4-1a33.21,33.21,0,0,0-6.3,2c-.36.15-1.4.42-1.61.75s0,.8,0,1.14a4.42,4.42,0,0,1-.95,2.62,5.67,5.67,0,0,1-4,1.59,19.54,19.54,0,0,1-.78,5.36C254.83,188.5,254.4,189.45,253.76,189.66Z" style="fill: rgb(255, 168, 167); transform-origin: 261.686px 195.088px;" id="elhyosupoec5d" class="animable"></path><path d="M281,166.81a.58.58,0,0,0-.45-.37.76.76,0,0,0-.45.17,20,20,0,0,1-2.89,1.82,10.24,10.24,0,0,0,.17-3.86c-.12-.79-.28-2.62-1.25-2.84-.57-.14-1.09.33-1.53.72-4,3.52-9,1.67-13.73,1.67-3.93,0-8.71,1.45-10.61,5.2-.86,1.72-1.06,3.56.5,4.81,1.34,1.08,5.81,2.17,7.41,2.7,4.25,1.4,15.19,5,21.2-2.11a11.4,11.4,0,0,0,2-4.68,5.73,5.73,0,0,0-.37-3.18Z" style="fill: rgb(38, 50, 56); transform-origin: 265.524px 170.347px;" id="elghzc836l38" class="animable"></path><path d="M266.28,205.27s-5.86-1.24-8.18-2.85a11.18,11.18,0,0,1-3.61-4.06s.5,3.34,2.1,5.14c2.82,3.16,9.67,4.12,9.67,4.12Z" style="fill: rgb(242, 143, 143); transform-origin: 260.385px 202.99px;" id="elwyqzvqcd07r" class="animable"></path><path d="M265.85,187.89a1.43,1.43,0,1,1-1.38-1.53A1.47,1.47,0,0,1,265.85,187.89Z" style="fill: rgb(38, 50, 56); transform-origin: 264.422px 187.789px;" id="elodu3ealxt7" class="animable"></path><path d="M263.93,182.94l-3,1.77a1.83,1.83,0,0,1,.64-2.45A1.7,1.7,0,0,1,263.93,182.94Z" style="fill: rgb(38, 50, 56); transform-origin: 262.314px 183.37px;" id="elwadot7dhzxp" class="animable"></path><path d="M265.45,196.3l6,1.84a3.31,3.31,0,0,1-4.05,2.14A3.08,3.08,0,0,1,265.45,196.3Z" style="fill: rgb(177, 102, 104); transform-origin: 268.358px 198.354px;" id="elfowjd7byerg" class="animable"></path><path d="M269.45,200.2a3.43,3.43,0,0,0-3.56-2.64,5.58,5.58,0,0,0-.59.1,3,3,0,0,0,2.13,2.62A3.1,3.1,0,0,0,269.45,200.2Z" style="fill: rgb(242, 143, 143); transform-origin: 267.375px 198.982px;" id="eldx2d04x4n3n" class="animable"></path><path d="M277.93,183.67l-3.11-1.61a1.68,1.68,0,0,1,2.31-.8A1.84,1.84,0,0,1,277.93,183.67Z" style="fill: rgb(38, 50, 56); transform-origin: 276.463px 182.37px;" id="elp4bhf2ibx3k" class="animable"></path><path d="M276.8,187.14a1.43,1.43,0,1,1-1.39-1.53A1.47,1.47,0,0,1,276.8,187.14Z" style="fill: rgb(38, 50, 56); transform-origin: 275.372px 187.04px;" id="eloao5ffg116" class="animable"></path><polygon points="270.25 194.72 274.76 193.56 269.63 186.39 270.25 194.72" style="fill: rgb(242, 143, 143); transform-origin: 272.195px 190.555px;" id="elv06faun0yik" class="animable"></polygon><path d="M252.64,277.05l-5.11.57,3.62-3.89c-19.11,7.24-48.09,1.74-81.75,7.93-20.52,3.77-45.5,18.19-52.83,26.3v11.61c7.43-9,36.23-26.92,53.47-30.37,35.63-7.15,64-.71,80.11-6.34l2.8-1.2-4.92-.58Z" style="fill: #407BFF; transform-origin: 184.76px 296.65px;" id="el1pdaswh7d0s" class="animable"></path><g id="elp1tcoow6olp"><path d="M252.64,277.05l-5.11.57,3.62-3.89c-19.11,7.24-48.09,1.74-81.75,7.93-20.52,3.77-45.5,18.19-52.83,26.3v11.61c7.43-9,36.23-26.92,53.47-30.37,35.63-7.15,64-.71,80.11-6.34l2.8-1.2-4.92-.58Z" style="opacity: 0.2; transform-origin: 184.76px 296.65px;" class="animable" id="elx3i40zggup"></path></g><path d="M220.71,287.36c-1.49-2.79-2.44-3.64-3.23-6.29a12,12,0,0,0,2.76,1.85c1.21.49,2.78.35,3.09-.74s-1.53-1.57-2.3-2.73a36,36,0,0,0-4.18-5.55,4,4,0,0,1-1.52-2.76c-.56-7.76-.25-17.11-.55-25.89,5.57-3.51,17.13-9.68,21.78-12.54,3.62-2.23,6.55-8.06,7.34-13.9.2-1.48.4-6.6-.46-8.63-3-.45-7.05.59-10.38,2.88-2,1.38-5.85,4.35-14.62,10.93-5,3.72-11.95,8.58-17.2,14.86-2.34,2.81,1.59,26.25,2.42,31.53.45,2.86,1.26,7.26,2.22,11,1.62,6.31,5.7,11.33,10.41,12.07C223.81,294.65,222.72,291.13,220.71,287.36Z" style="fill: rgb(255, 168, 167); transform-origin: 222.29px 251.883px;" id="elfxn82pqjife" class="animable"></path><path d="M304.81,237.23c-9,16.44-20.56,29.17-43.72,33.57l5.65,1.08L262,275l4.82.65-3.3,3.25c25.38-5.57,37.54-19.65,46.84-35.92,6.59-11.52,10.86-29.69,18.29-43.16,5.87-10.63,11-16.31,15.82-19.64v-9.45c-7.59,4.38-14.89,12.56-20.66,23.13C315.36,209.42,309.45,228.74,304.81,237.23Z" style="fill: #407BFF; transform-origin: 302.78px 224.815px;" id="elmoxx0vesdqj" class="animable"></path><g id="elddccaychlcd"><path d="M304.81,237.23c-9,16.44-20.56,29.17-43.72,33.57l5.65,1.08L262,275l4.82.65-3.3,3.25c25.38-5.57,37.54-19.65,46.84-35.92,6.59-11.52,10.86-29.69,18.29-43.16,5.87-10.63,11-16.31,15.82-19.64v-9.45c-7.59,4.38-14.89,12.56-20.66,23.13C315.36,209.42,309.45,228.74,304.81,237.23Z" style="opacity: 0.2; transform-origin: 302.78px 224.815px;" class="animable" id="eliqpg4tgaje9"></path></g></g></g></g><g id="freepik--Confetti--inject-4" class="animable" style="transform-origin: 254.647px 147.69px;"><g id="freepik--confetti--inject-4" class="animable" style="transform-origin: 254.647px 147.69px;"><path d="M396.51,133.39s-4.15-2.5-4.35-7l3.07-2.47s-.42,2.76,3.15,6.71Z" style="fill: #407BFF; transform-origin: 395.27px 128.655px;" id="elc50p4uxp7bg" class="animable"></path><path d="M434.15,98.19s-3.91-2.86-3.72-7.34l3.27-2.19s-.66,2.71,2.55,7Z" style="fill: #407BFF; transform-origin: 433.337px 93.425px;" id="elxiw94uhe6mn" class="animable"></path><path d="M458,253.51s-3.91-2.86-3.71-7.35l3.27-2.18s-.66,2.71,2.55,7Z" style="fill: #407BFF; transform-origin: 457.196px 248.745px;" id="elc143a36e7c" class="animable"></path><path d="M433.09,45.42s-1.58-4.58,1.14-8.15l3.93.07s-2.09,1.85-1.88,7.17Z" style="fill: #407BFF; transform-origin: 435.397px 41.345px;" id="elig84rfx719" class="animable"></path><path d="M464.41,131.66s2.17,4.33-.05,8.23l-3.91.46s1.83-2.11.91-7.36Z" style="fill: #407BFF; transform-origin: 462.905px 136.005px;" id="el8rz01pkz9b4" class="animable"></path><path d="M94.76,116.12s2.75-4.5.68-8.93l-4.21-.84s1.8,2.45.34,8.07Z" style="fill: #407BFF; transform-origin: 93.7208px 111.235px;" id="elqkmwxzj0l5i" class="animable"></path><path d="M214.37,34s-.06,4.85,3.64,7.38l3.72-1.31s-2.57-1.1-4-6.21Z" style="fill: #407BFF; transform-origin: 218.05px 37.62px;" id="el2zd7nr8jyv1" class="animable"></path><path d="M37.44,172s4.24-2.35,4.6-6.82l-3-2.58s.32,2.77-3.4,6.58Z" style="fill: #407BFF; transform-origin: 38.84px 167.3px;" id="el7zrg56huo3d" class="animable"></path><path d="M57.23,211.85S53,209.5,52.64,205l3-2.58s-.32,2.77,3.4,6.58Z" style="fill: #407BFF; transform-origin: 55.84px 207.135px;" id="el3hll8fjqjgs" class="animable"></path><path d="M63.88,202.07s-1.82-4.49.71-8.2l3.93-.13s-2,1.95-1.5,7.25Z" style="fill: #407BFF; transform-origin: 65.8833px 197.905px;" id="elz7syyg457um" class="animable"></path><path d="M374.78,33.16s-.27,4.83,3.32,7.52l3.77-1.14s-2.52-1.21-3.77-6.38Z" style="fill: #407BFF; transform-origin: 378.323px 36.92px;" id="el0dyp6pyohhs6" class="animable"></path><path d="M472.68,67.1s2.19,4.31,0,8.22l-3.9.48s1.81-2.12.86-7.36Z" style="fill: #407BFF; transform-origin: 471.217px 71.45px;" id="eli1yejwqumad" class="animable"></path><path d="M408.68,78s-3.55-3.29-2.84-7.72l3.5-1.79s-1,2.61,1.73,7.2Z" style="fill: #407BFF; transform-origin: 408.408px 73.245px;" id="el4egscw3zxgh" class="animable"></path><path d="M428.42,155.37s2.11,4.36-.16,8.23l-3.92.4s1.86-2.09,1-7.35Z" style="fill: #407BFF; transform-origin: 426.826px 159.685px;" id="elulye0in0zkf" class="animable"></path><path d="M455.08,197.79s-1.41-4.64,1.45-8.1l3.92.21s-2.72,1.91-2.71,7.24Z" style="fill: #407BFF; transform-origin: 457.591px 193.74px;" id="el47azxsiiidr" class="animable"></path><path d="M450.46,210.34s-4.16-2.47-4.39-7l3.05-2.48a12.46,12.46,0,0,0,2.87,7.17Z" style="fill: #407BFF; transform-origin: 449.03px 205.6px;" id="elq0xhu34gzrc" class="animable"></path><path d="M198.13,57.8s2.1,4.36-.19,8.22l-3.92.39s1.87-2.08,1-7.34Z" style="fill: #407BFF; transform-origin: 196.515px 62.105px;" id="elkz42eq2zive" class="animable"></path><path d="M45.09,121.37s3.71-3.11,3.22-7.57l-3.41-2s.84,2.66-2.09,7.11Z" style="fill: #407BFF; transform-origin: 45.5823px 116.585px;" id="elp010pxlhf2q" class="animable"></path><path d="M48.5,254s1.06,6,6.22,8.22L59,259.72s-3.42-.75-6.43-6.7Z" style="fill: #407BFF; transform-origin: 53.75px 257.62px;" id="elxidtriejla" class="animable"></path><path d="M81.66,148.56s-.22,4.84,3.4,7.49l3.76-1.18s-3.11-1.18-4.41-6.34Z" style="fill: #407BFF; transform-origin: 85.2387px 152.29px;" id="ele1xpsen3x89" class="animable"></path><g id="elsn2hliqfp49"><g style="opacity: 0.25; transform-origin: 258.232px 147.69px;" class="animable" id="elf2osv8s5ovb"><path d="M374.78,33.16s-.27,4.83,3.32,7.52l3.77-1.14s-2.52-1.21-3.77-6.38Z" id="elw0y7yk196bq" class="animable" style="transform-origin: 378.323px 36.92px;"></path><path d="M472.68,67.1s2.19,4.31,0,8.22l-3.9.48s1.81-2.12.86-7.36Z" id="elasg5oo7eath" class="animable" style="transform-origin: 471.217px 71.45px;"></path><path d="M408.68,78s-3.55-3.29-2.84-7.72l3.5-1.79s-1,2.61,1.73,7.2Z" id="elapht9kx9exs" class="animable" style="transform-origin: 408.408px 73.245px;"></path><path d="M428.42,155.37s2.11,4.36-.16,8.23l-3.92.4s1.86-2.09,1-7.35Z" id="el5stkh0ip0a8" class="animable" style="transform-origin: 426.826px 159.685px;"></path><path d="M455.08,197.79s-1.41-4.64,1.45-8.1l3.92.21s-2.72,1.91-2.71,7.24Z" id="elni25glo88jf" class="animable" style="transform-origin: 457.591px 193.74px;"></path><path d="M450.46,210.34s-4.16-2.47-4.39-7l3.05-2.48a12.46,12.46,0,0,0,2.87,7.17Z" id="elkkm2spr6b4" class="animable" style="transform-origin: 449.03px 205.6px;"></path><path d="M198.13,57.8s2.1,4.36-.19,8.22l-3.92.39s1.87-2.08,1-7.34Z" id="elw6na6uytes" class="animable" style="transform-origin: 196.515px 62.105px;"></path><path d="M45.09,121.37s3.71-3.11,3.22-7.57l-3.41-2s.84,2.66-2.09,7.11Z" id="elgslik4l6vtn" class="animable" style="transform-origin: 45.5823px 116.585px;"></path><path d="M48.5,254s1.06,6,6.22,8.22L59,259.72s-3.42-.75-6.43-6.7Z" id="elsav7dlcweq" class="animable" style="transform-origin: 53.75px 257.62px;"></path><path d="M81.66,148.56s-.22,4.84,3.4,7.49l3.76-1.18s-3.11-1.18-4.41-6.34Z" id="eldme2lbu2deb" class="animable" style="transform-origin: 85.2387px 152.29px;"></path></g></g></g></g><defs>     <filter id="active" height="200%">         <feMorphology in="SourceAlpha" result="DILATED" operator="dilate" radius="2"></feMorphology>                <feFlood flood-color="#32DFEC" flood-opacity="1" result="PINK"></feFlood>        <feComposite in="PINK" in2="DILATED" operator="in" result="OUTLINE"></feComposite>        <feMerge>            <feMergeNode in="OUTLINE"></feMergeNode>            <feMergeNode in="SourceGraphic"></feMergeNode>        </feMerge>    </filter>    <filter id="hover" height="200%">        <feMorphology in="SourceAlpha" result="DILATED" operator="dilate" radius="2"></feMorphology>                <feFlood flood-color="#ff0000" flood-opacity="0.5" result="PINK"></feFlood>        <feComposite in="PINK" in2="DILATED" operator="in" result="OUTLINE"></feComposite>        <feMerge>            <feMergeNode in="OUTLINE"></feMergeNode>            <feMergeNode in="SourceGraphic"></feMergeNode>        </feMerge>            <feColorMatrix type="matrix" values="0   0   0   0   0                0   1   0   0   0                0   0   0   0   0                0   0   0   1   0 "></feColorMatrix>    </filter></defs></svg>